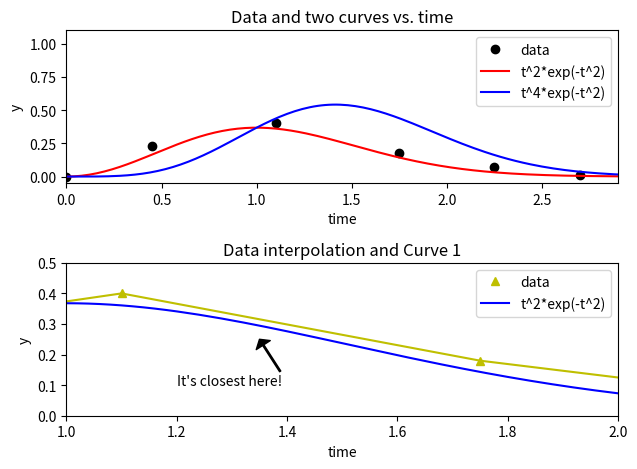

Source code (Python):
# By submitting this assignment, I agree to the following:
# “Aggies do not lie, cheat, or steal, or tolerate those who do”
# “I have not given or received any unauthorized aid on this assignment”
#
# [redacted]
# [redacted]
# [redacted]
# [redacted]
# Section: 568
# Assignment: Week 8 Deep Plots
# Date: 13th October 2022

# Import:
import matplotlib.pyplot as plt
fig = plt.figure('Frodo likes this')
from math import e

# t & y Values:
x = [0, 0.45, 1.1, 1.75, 2.25, 2.7]
y = [0, 0.23, 0.4, 0.18, 0.07, 0.01]

# Line Calculation:
y_calc = []
t_list = []
for t in range(150):
    t /= 50
    t_list.append(t)

# Dot Calculation:
# y(t) = t^2 exp(-t^2)
# y(t) = t^4 exp(-t^2)
fun1_list = []
for t in t_list:
    fun1 = [(t ** 2) * (e ** (-t ** 2))]
    fun1_list.append(fun1)
print(fun1_list)

fun2_list = []
for t in t_list:
    fun2 = [(t ** 4) * (e ** (-t ** 2))]
    fun2_list.append(fun2)
print(fun2_list)

# 1st Plot:
plt.subplot(2, 1, 1)
plt.title('Data and two curves vs. time')
plt.xlabel('time')
plt.ylabel('y')
plt.plot(x, y, 'ko', label='data')
plt.plot(t_list, fun1_list, 'r-',  label = 't^2*exp(-t^2)')
plt.plot(t_list, fun2_list, 'b-', label = 't^4*exp(-t^2)')
plt.legend(loc='upper right')
plt.xlim(0, 2.9)
plt.ylim(-.05, 1.1)

# 2nd Plot:
plt.subplot(2, 1, 2)
plt.title('Data interpolation and Curve 1')
plt.xlabel('time')
plt.ylabel('y')
plt.plot(x, y, 'y^', label = 'data')
plt.plot(x, y, 'y-')
plt.plot(t_list, fun1_list, 'b-',  label='t^2*exp(-t^2)')
plt.legend(loc='upper right')
plt.xlim(1, 2)
plt.ylim(0, 0.5)
arrow_properties = {
    'facecolor': 'black',
    'shrink': 0.0,
    'headlength': 5,
    'width': 1
}
plt.annotate("It's closest here!", xy = (1.35, 0.25), xytext = (1.2, 0.1), arrowprops = arrow_properties)
plt.ylim(0, .5)
plt.xlim(1, 2)

# Plot Show:
plt.tight_layout()
plt.show()
